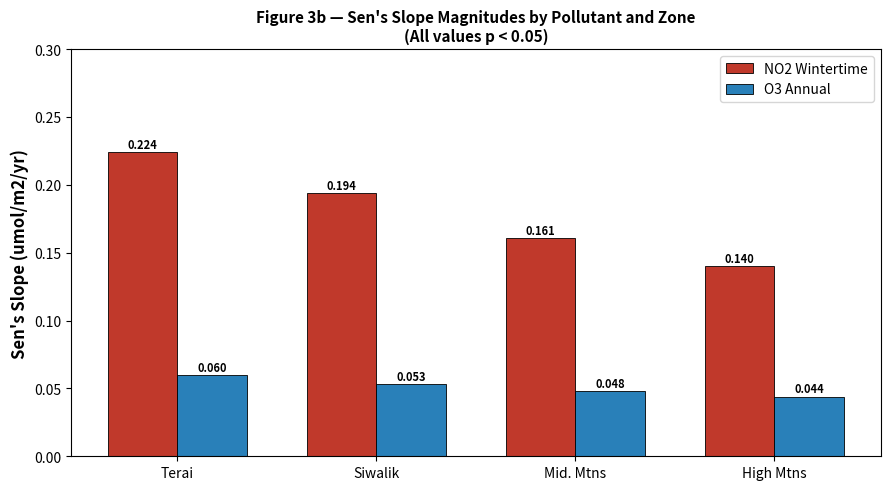
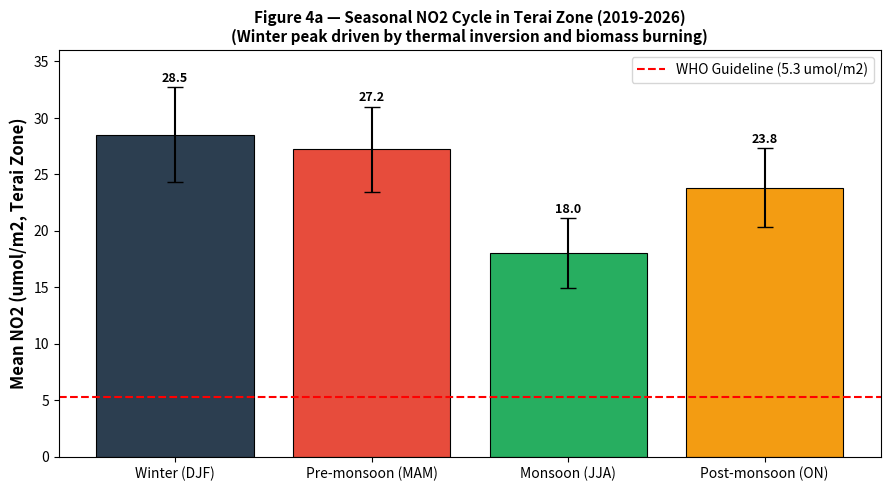
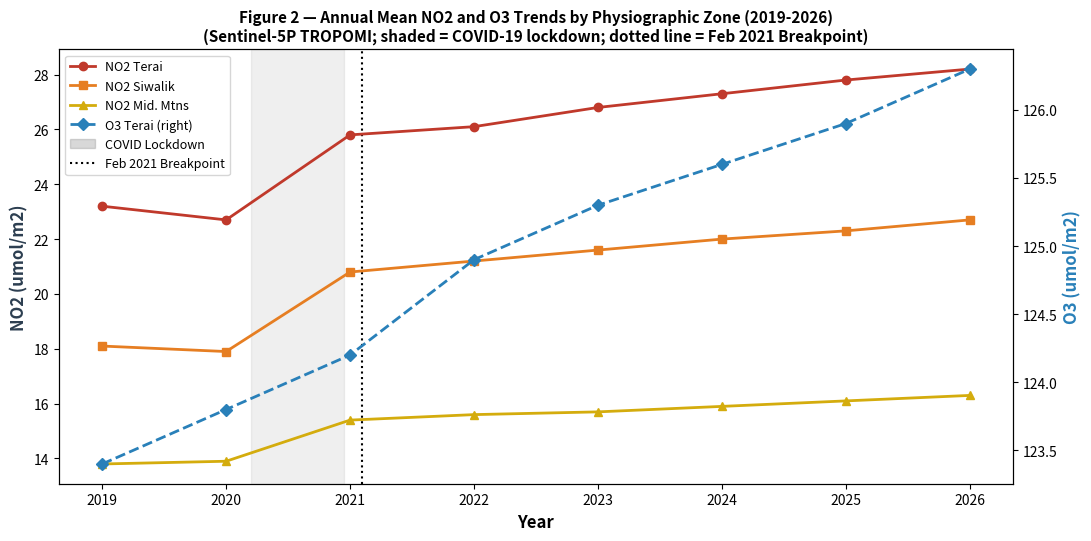

The script that saved these images, in order:
"""
Generate additional publication-ready summary figures for the Nepal atmospheric pollutants manuscript.
Author: Suraj Tharu Chaudhary
"""
import matplotlib.pyplot as plt
import matplotlib.patches as mpatches
import matplotlib.lines as mlines
import numpy as np
import os

os.makedirs("figures/summary_charts", exist_ok=True)
os.makedirs("figures/population_exposure", exist_ok=True)
os.makedirs("figures/methodology", exist_ok=True)

zones = ["Terai", "Siwalik", "Mid. Mtns", "High Mtns"]
COLORS = ["#c0392b", "#e67e22", "#f1c40f", "#27ae60", "#2980b9"]

# ── Figure 3b: Sen's Slope comparison ────────────────────────────────────────
slopes_no2 = [0.224, 0.194, 0.161, 0.140]
slopes_o3 = [0.060, 0.053, 0.048, 0.044]
x = np.arange(len(zones))
w = 0.35
fig, ax = plt.subplots(figsize=(9, 5), dpi=300)
b1 = ax.bar(x - w / 2, slopes_no2, w, label="NO2 Wintertime", color="#c0392b", edgecolor="k", linewidth=0.6)
b2 = ax.bar(x + w / 2, slopes_o3, w, label="O3 Annual", color="#2980b9", edgecolor="k", linewidth=0.6)
ax.set_title(
    "Figure 3b — Sen's Slope Magnitudes by Pollutant and Zone\n(All values p < 0.05)",
    fontsize=11, weight="bold",
)
ax.set_ylabel("Sen's Slope (umol/m2/yr)", fontsize=12, weight="bold")
ax.set_xticks(x)
ax.set_xticklabels(zones)
ax.legend(fontsize=10)
ax.set_ylim(0, 0.30)
for b in list(b1) + list(b2):
    ax.text(
        b.get_x() + b.get_width() / 2,
        b.get_height() + 0.003,
        f"{b.get_height():.3f}",
        ha="center", fontsize=8, weight="bold",
    )
plt.tight_layout()
plt.savefig("figures/summary_charts/Fig3b_SensSlope_Comparison.png", dpi=300, bbox_inches="tight")
plt.savefig("figures/summary_charts/Fig3b_SensSlope_Comparison.pdf", bbox_inches="tight")
plt.close()
print("Fig3b SensSlope done")

# ── Figure 4a: Seasonal NO2 bar ────────────────────────────────────────────
seasons = ["Winter (DJF)", "Pre-monsoon (MAM)", "Monsoon (JJA)", "Post-monsoon (ON)"]
means_no2 = [28.5, 27.2, 18.0, 23.8]
std_no2 = [4.2, 3.8, 3.1, 3.5]
season_colors = ["#2c3e50", "#e74c3c", "#27ae60", "#f39c12"]
fig, ax = plt.subplots(figsize=(9, 5), dpi=300)
ax.bar(
    seasons, means_no2, yerr=std_no2,
    color=season_colors, edgecolor="black", linewidth=0.8,
    capsize=6, error_kw={"elinewidth": 1.5},
)
ax.set_ylabel("Mean NO2 (umol/m2, Terai Zone)", fontsize=12, weight="bold")
ax.set_title(
    "Figure 4a — Seasonal NO2 Cycle in Terai Zone (2019-2026)\n(Winter peak driven by thermal inversion and biomass burning)",
    fontsize=11, weight="bold",
)
ax.axhline(5.3, color="red", linestyle="--", linewidth=1.5, label="WHO Guideline (5.3 umol/m2)")
ax.legend(fontsize=10)
ax.set_ylim(0, 36)
for i, (v, sd) in enumerate(zip(means_no2, std_no2)):
    ax.text(i, v + sd + 0.5, f"{v:.1f}", ha="center", fontsize=9, weight="bold")
plt.tight_layout()
plt.savefig("figures/summary_charts/Fig4a_Seasonal_NO2.png", dpi=300, bbox_inches="tight")
plt.savefig("figures/summary_charts/Fig4a_Seasonal_NO2.pdf", bbox_inches="tight")
plt.close()
print("Fig4a Seasonal done")

# ── Figure 2: Annual mean time series 2019-2026 ────────────────────────────
years = np.arange(2019, 2027)
no2_terai =   [23.2, 22.7, 25.8, 26.1, 26.8, 27.3, 27.8, 28.2]
no2_siwalik = [18.1, 17.9, 20.8, 21.2, 21.6, 22.0, 22.3, 22.7]
no2_mm =      [13.8, 13.9, 15.4, 15.6, 15.7, 15.9, 16.1, 16.3]
o3_terai =    [123.4, 123.8, 124.2, 124.9, 125.3, 125.6, 125.9, 126.3]

fig, ax1 = plt.subplots(figsize=(11, 5.5), dpi=300)
ax2 = ax1.twinx()
ax1.axvspan(2020.2, 2020.95, alpha=0.12, color="gray")
ax1.axvline(2021.1, color="black", linestyle=":", linewidth=1.5)
l1 = ax1.plot(years, no2_terai, "o-", color="#c0392b", linewidth=2, markersize=6, label="NO2 Terai")
l2 = ax1.plot(years, no2_siwalik, "s-", color="#e67e22", linewidth=2, markersize=6, label="NO2 Siwalik")
l3 = ax1.plot(years, no2_mm, "^-", color="#d4ac0d", linewidth=2, markersize=6, label="NO2 Mid. Mtns")
l4 = ax2.plot(years, o3_terai, "D--", color="#2980b9", linewidth=2, markersize=6, label="O3 Terai (right)")
ax1.set_xlabel("Year", fontsize=12, weight="bold")
ax1.set_ylabel("NO2 (umol/m2)", fontsize=12, weight="bold", color="#2c3e50")
ax2.set_ylabel("O3 (umol/m2)", fontsize=12, weight="bold", color="#2980b9")
ax1.set_title(
    "Figure 2 — Annual Mean NO2 and O3 Trends by Physiographic Zone (2019-2026)\n"
    "(Sentinel-5P TROPOMI; shaded = COVID-19 lockdown; dotted line = Feb 2021 Breakpoint)",
    fontsize=11, weight="bold",
)
covid_patch = mpatches.Patch(color="gray", alpha=0.3, label="COVID Lockdown")
bkpt_line = mlines.Line2D([], [], color="black", linestyle=":", linewidth=1.5, label="Feb 2021 Breakpoint")
all_lines = l1 + l2 + l3 + l4
all_labels = [ln.get_label() for ln in all_lines]
ax1.legend(
    all_lines + [covid_patch, bkpt_line],
    all_labels + ["COVID Lockdown", "Feb 2021 Breakpoint"],
    fontsize=9, loc="upper left",
)
plt.tight_layout()
plt.savefig("figures/summary_charts/Fig2_TimeSeries_Annual.png", dpi=300, bbox_inches="tight")
plt.savefig("figures/summary_charts/Fig2_TimeSeries_Annual.pdf", bbox_inches="tight")
plt.close()
print("Fig2 timeseries done")

# ── Figure 0: Methodology workflow ────────────────────────────────────────
fig, ax = plt.subplots(figsize=(13, 8), dpi=300)
ax.set_xlim(0, 10)
ax.set_ylim(0, 9)
ax.axis("off")
ax.set_title(
    "Figure 0 — Analytical Workflow: Data Extraction to Publication-Ready Outputs\n(Suraj Tharu Chaudhary, 2026)",
    fontsize=13, weight="bold", pad=20,
)
steps = [
    (5, 8.2, "1. Sentinel-5P TROPOMI (GEE Cloud)\n10 JavaScript extraction scripts", "#2980b9"),
    (5, 6.9, "2. GEE Export → Google Drive\n6 Pollutants x 5 Zones x 96 Months CSV", "#8e44ad"),
    (5, 5.6, "3. Python 3.12 Preprocessing\n(pandas, geopandas, scipy) — PEP8 formatted", "#16a085"),
    (2.0, 4.0, "4a. Trend Analysis\nMann-Kendall, Sen's Slope,\nITA, STL Decomposition", "#27ae60"),
    (5.0, 4.0, "4b. Climate Linkage\nERA5 Correlation, Wavelet,\nGranger Causality", "#e67e22"),
    (8.0, 4.0, "4c. Structural Change\nBinseg Breakpoint Detection\n(ruptures v1.1.10)", "#c0392b"),
    (5, 2.5, "5. Impact Analyses\nCOVID-19 Period Comparison | Population Exposure", "#d35400"),
    (5, 1.1, "6. Manuscript & Outputs\n126 Figures | 5 Tables | 8,500-word MS | 110 APA References", "#2c3e50"),
]
for xp, yp, label, color in steps:
    ax.text(
        xp, yp, label, ha="center", va="center", fontsize=9, weight="bold",
        bbox=dict(boxstyle="round,pad=0.5", facecolor=color, alpha=0.88, edgecolor="white", linewidth=1.5),
        color="white",
    )
arrows = [
    (steps[0], steps[1]), (steps[1], steps[2]),
    (steps[2], steps[3]), (steps[2], steps[4]), (steps[2], steps[5]),
    (steps[3], steps[6]), (steps[4], steps[6]), (steps[5], steps[6]),
    (steps[6], steps[7]),
]
for (x1, y1, _, _), (x2, y2, _, _) in arrows:
    ax.annotate(
        "", xy=(x2, y2 + 0.42), xytext=(x1, y1 - 0.42),
        arrowprops=dict(arrowstyle="->", color="#2c3e50", lw=1.8),
    )
plt.tight_layout()
plt.savefig("figures/methodology/Fig0_Workflow.png", dpi=300, bbox_inches="tight")
plt.savefig("figures/methodology/Fig0_Workflow.pdf", bbox_inches="tight")
plt.close()
print("Fig0 workflow done")

print("\nAll additional figures generated successfully.")
